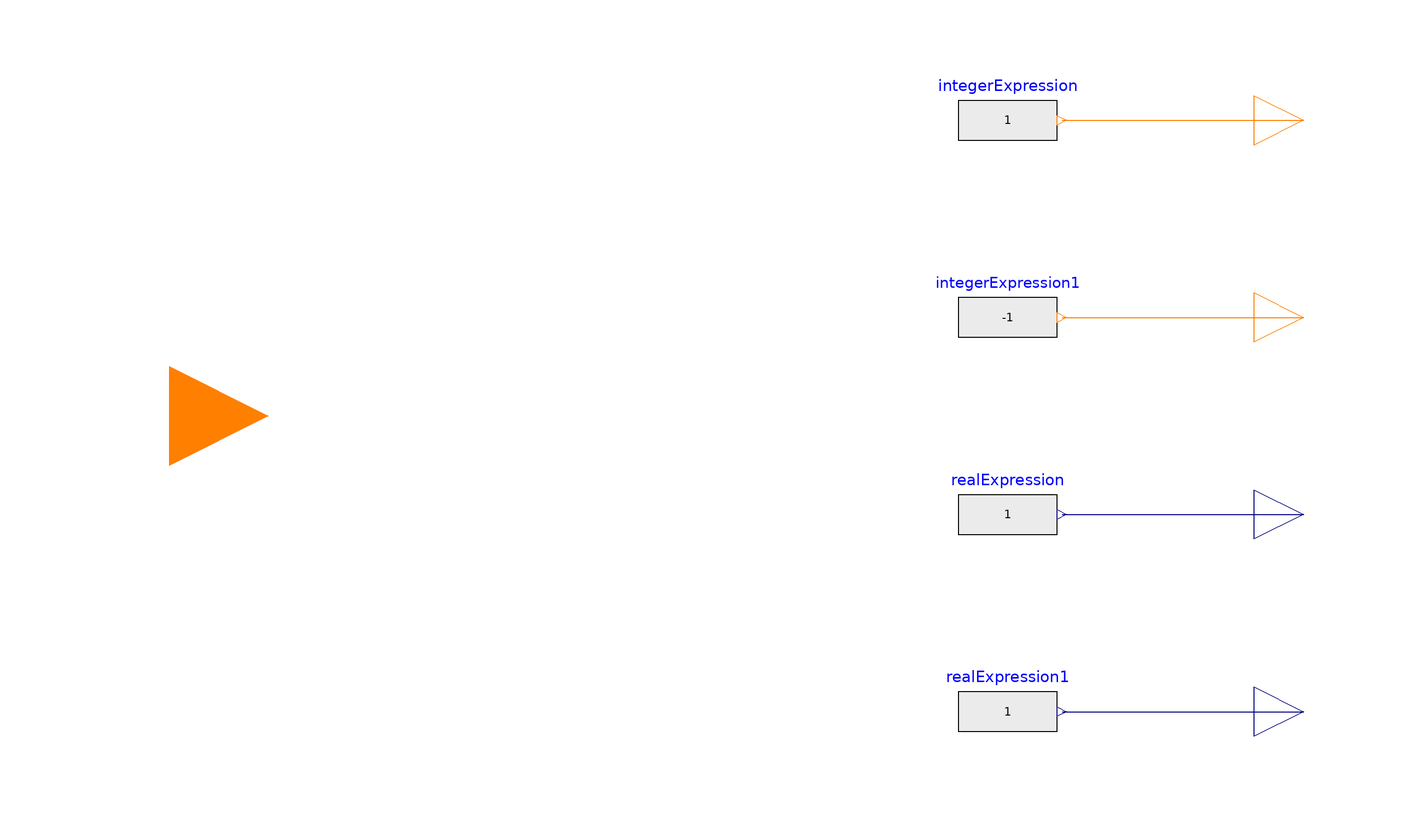

Above is the diagram view of the following Modelica model: its components placed by their Placement annotations and its connect equations drawn as lines.

model modSwi
  Modelica.Blocks.Interfaces.IntegerInput u[4] annotation (Placement(transformation(extent={{-140,-20},{-100,20}})));
  Modelica.Blocks.Interfaces.RealOutput yHeaPum annotation (Placement(transformation(extent={{100,-30},{120,-10}})));
  Modelica.Blocks.Interfaces.IntegerOutput yVal annotation (Placement(transformation(extent={{100,50},{120,70}})));
  Modelica.Blocks.Sources.IntegerExpression integerExpression(y=if u[1] == 1 then 1 elseif u[2] == 1 then 2 elseif
        u[3] == 1 then 3 else 0) annotation (Placement(transformation(extent={{40,50},{60,70}})));
  Modelica.Blocks.Sources.RealExpression realExpression(y=if u[1] == 1 then 1 else 0)
    annotation (Placement(transformation(extent={{40,-30},{60,-10}})));
  Modelica.Blocks.Interfaces.IntegerOutput heaPumOnOff
    annotation (Placement(transformation(extent={{100,10},{120,30}})));
  Modelica.Blocks.Sources.IntegerExpression integerExpression1(y=if u[1] == 1 then -1 else 0)
    annotation (Placement(transformation(extent={{40,10},{60,30}})));
  Modelica.Blocks.Sources.RealExpression realExpression1(y=if u[1] == 1 then 1 elseif u[2] == 1 then 1 else 0)
    annotation (Placement(transformation(extent={{40,-70},{60,-50}})));
  Modelica.Blocks.Interfaces.RealOutput yFan annotation (Placement(transformation(extent={{100,-70},{120,-50}})));
equation
  connect(integerExpression.y, yVal) annotation (Line(points={{61,60},{110,60}}, color={255,127,0}));
  connect(realExpression.y, yHeaPum) annotation (Line(points={{61,-20},{110,-20}}, color={0,0,127}));
  connect(integerExpression1.y, heaPumOnOff) annotation (Line(points={{61,20},{110,20}}, color={255,127,0}));
  connect(realExpression1.y, yFan) annotation (Line(points={{61,-60},{110,-60}}, color={0,0,127}));
  annotation (Icon(coordinateSystem(preserveAspectRatio=false)), Diagram(coordinateSystem(preserveAspectRatio=false)));
end modSwi;